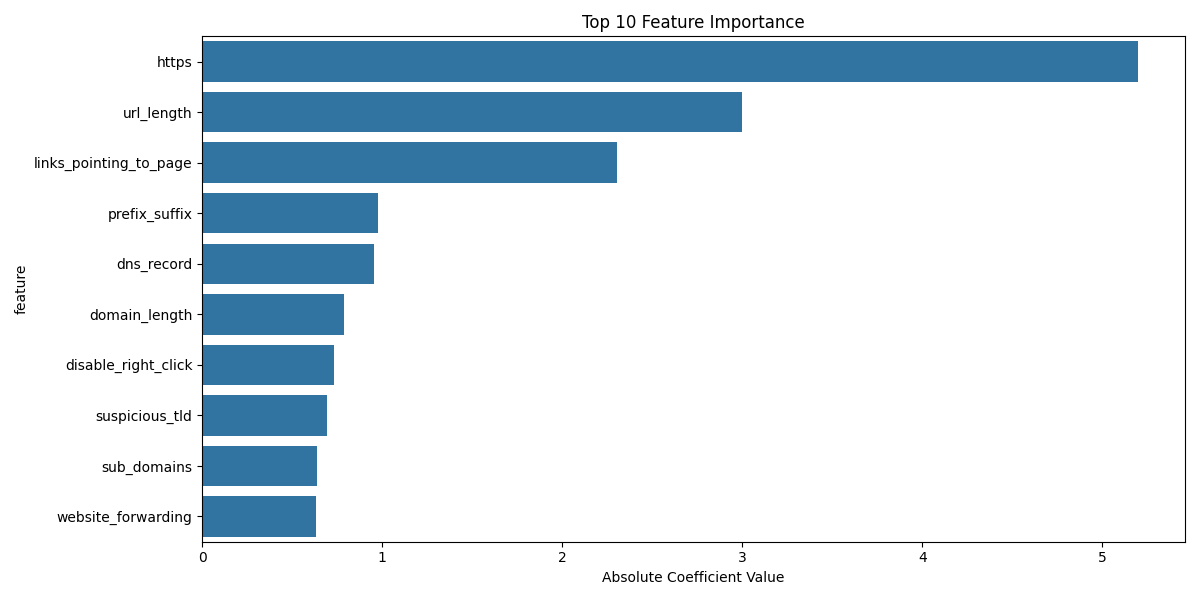

The data file committed next to this chart (first rows):
feature, importance
https, 5.199
url_length, 2.998
links_pointing_to_page, 2.304
prefix_suffix, 0.978
dns_record, 0.9556
domain_length, 0.7864
disable_right_click, 0.7327
suspicious_tld, 0.6934
sub_domains, 0.6382
website_forwarding, 0.6301
links_in_scripts, 0.5985
abnormal_url, 0.5486
popup_window, 0.4841
at_symbol, 0.4122
status_bar_customization, 0.3737
entropy, 0.3199
anchor_url, 0.2966
request_url, 0.2803
iframe_redirection, 0.2683
server_form_handler, 0.2649
double_slash_redirect, 0.1929
favicon, 0.1492
shortened_url, 0.08572
using_ip, 0.004535
statistical_report, 0.003299
info_email, 0.0
https_domain, 0.0
non_standard_port, 0.0
age_of_domain, 0.0
domain_registration_length, 0.0
special_chars, 0.0
